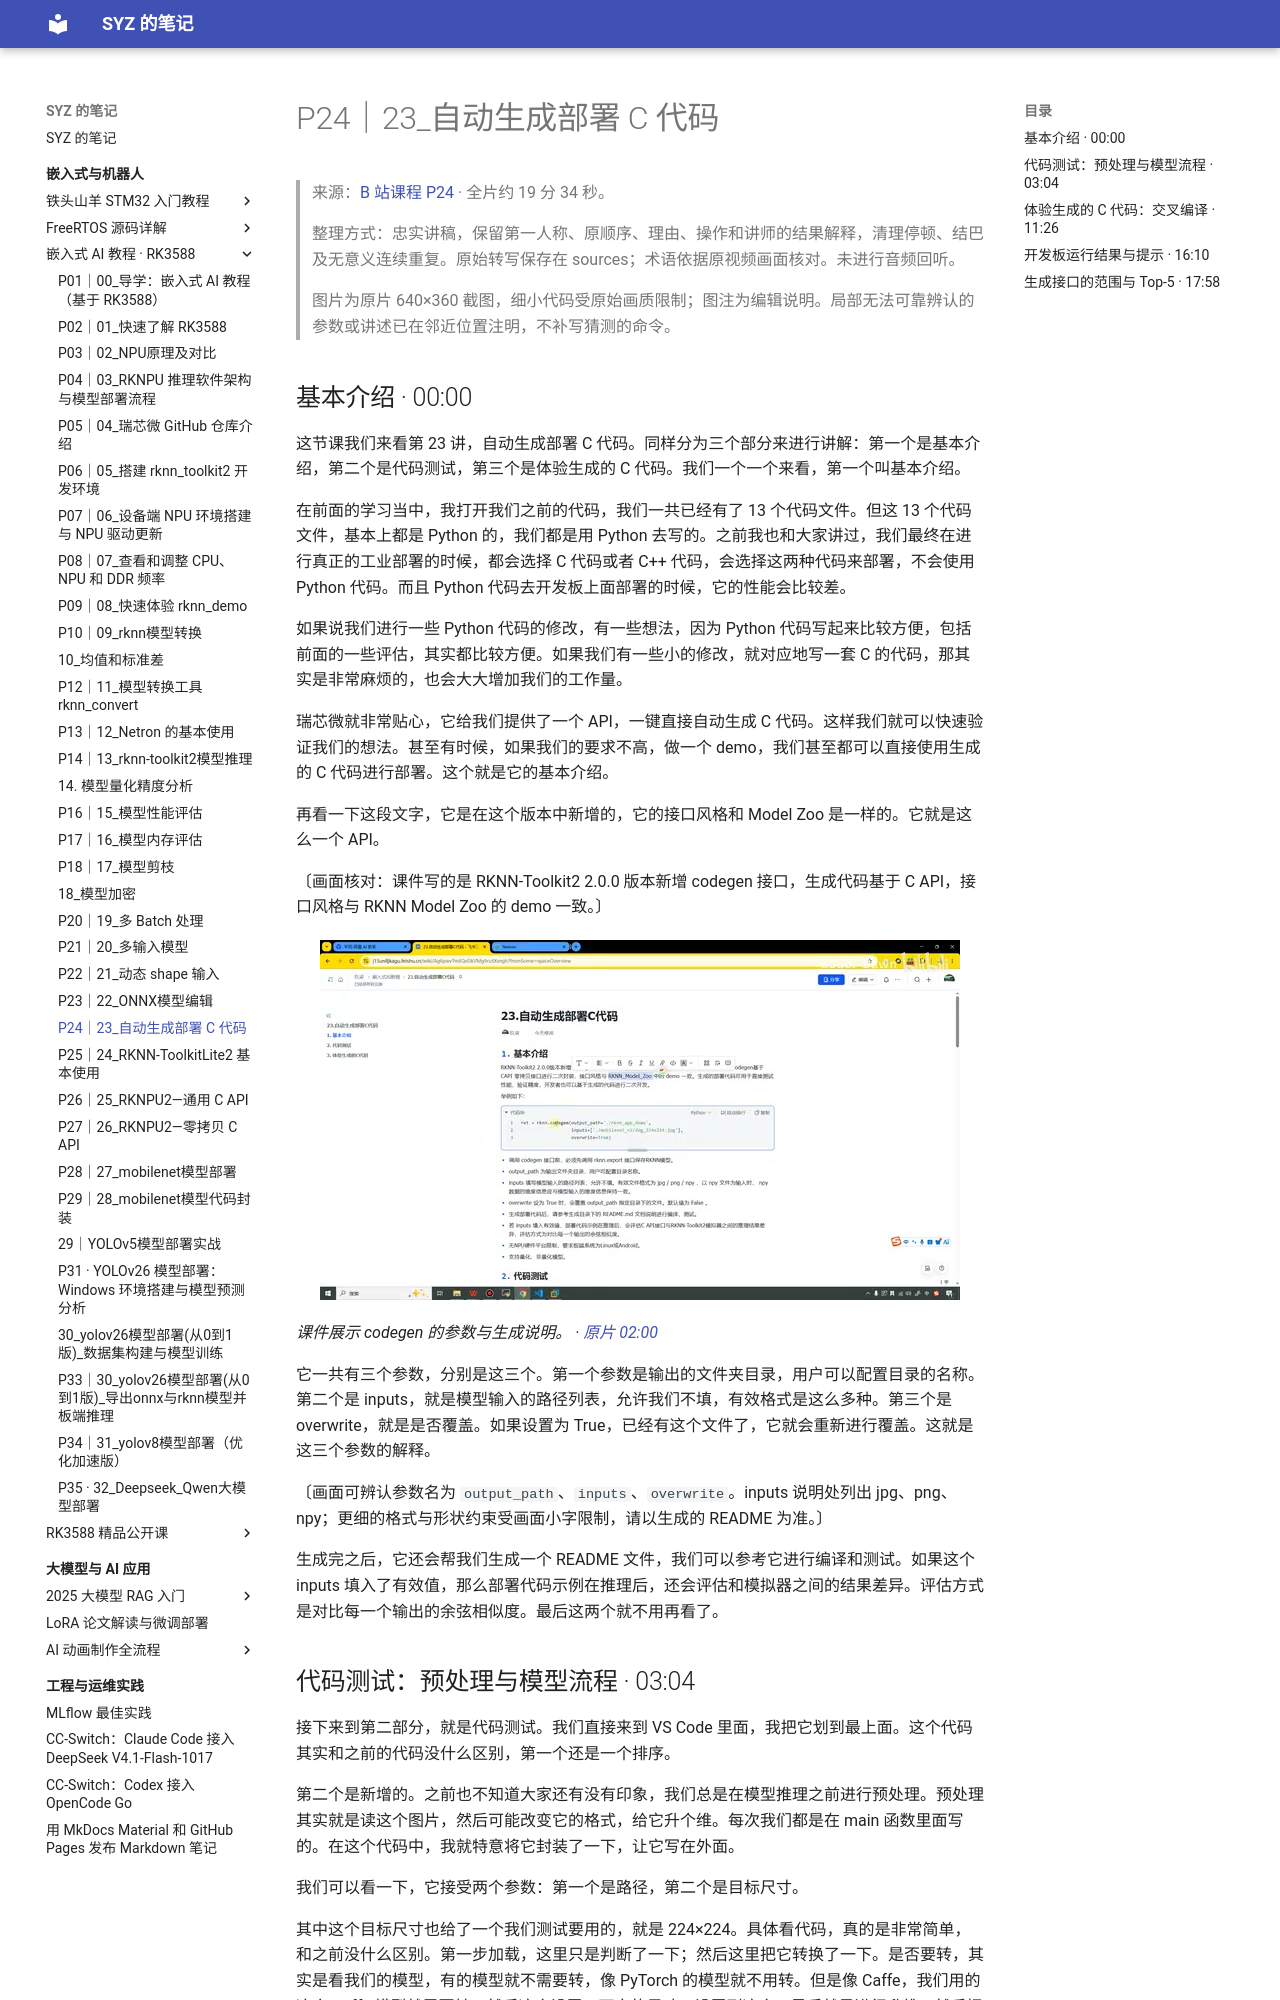

repository: Shangyizhou/syz-notes · page: ke-cheng-ji-lu/embedded-ai-rk3588/p24/index.html · generator: mkdocs

# P24｜23_自动生成部署 C 代码

> 来源：[B 站课程 P24](https://www.bilibili.com/video/BV11DjT6uEhc/?p=24) · 全片约 19 分 34 秒。
>
> 整理方式：忠实讲稿，保留第一人称、原顺序、理由、操作和讲师的结果解释，清理停顿、结巴及无意义连续重复。原始转写保存在 sources；术语依据原视频画面核对。未进行音频回听。
>
> 图片为原片 640×360 截图，细小代码受原始画质限制；图注为编辑说明。局部无法可靠辨认的参数或讲述已在邻近位置注明，不补写猜测的命令。

## 基本介绍 · 00:00

这节课我们来看第 23 讲，自动生成部署 C 代码。同样分为三个部分来进行讲解：第一个是基本介绍，第二个是代码测试，第三个是体验生成的 C 代码。我们一个一个来看，第一个叫基本介绍。

在前面的学习当中，我打开我们之前的代码，我们一共已经有了 13 个代码文件。但这 13 个代码文件，基本上都是 Python 的，我们都是用 Python 去写的。之前我也和大家讲过，我们最终在进行真正的工业部署的时候，都会选择 C 代码或者 C++ 代码，会选择这两种代码来部署，不会使用 Python 代码。而且 Python 代码去开发板上面部署的时候，它的性能会比较差。

如果说我们进行一些 Python 代码的修改，有一些想法，因为 Python 代码写起来比较方便，包括前面的一些评估，其实都比较方便。如果我们有一些小的修改，就对应地写一套 C 的代码，那其实是非常麻烦的，也会大大增加我们的工作量。

瑞芯微就非常贴心，它给我们提供了一个 API，一键直接自动生成 C 代码。这样我们就可以快速验证我们的想法。甚至有时候，如果我们的要求不高，做一个 demo，我们甚至都可以直接使用生成的 C 代码进行部署。这个就是它的基本介绍。

再看一下这段文字，它是在这个版本中新增的，它的接口风格和 Model Zoo 是一样的。它就是这么一个 API。

〔画面核对：课件写的是 RKNN-Toolkit2 2.0.0 版本新增 codegen 接口，生成代码基于 C API，接口风格与 RKNN Model Zoo 的 demo 一致。〕

![课件展示 codegen 的参数与生成说明。](images/f001.jpg)

*课件展示 codegen 的参数与生成说明。 · [原片 02:00](https://www.bilibili.com/video/BV11DjT6uEhc/?p=24&t=120)*

它一共有三个参数，分别是这三个。第一个参数是输出的文件夹目录，用户可以配置目录的名称。第二个是 inputs，就是模型输入的路径列表，允许我们不填，有效格式是这么多种。第三个是 overwrite，就是是否覆盖。如果设置为 True，已经有这个文件了，它就会重新进行覆盖。这就是这三个参数的解释。

〔画面可辨认参数名为 `output_path`、`inputs`、`overwrite`。inputs 说明处列出 jpg、png、npy；更细的格式与形状约束受画面小字限制，请以生成的 README 为准。〕

生成完之后，它还会帮我们生成一个 README 文件，我们可以参考它进行编译和测试。如果这个 inputs 填入了有效值，那么部署代码示例在推理后，还会评估和模拟器之间的结果差异。评估方式是对比每一个输出的余弦相似度。最后这两个就不用再看了。
